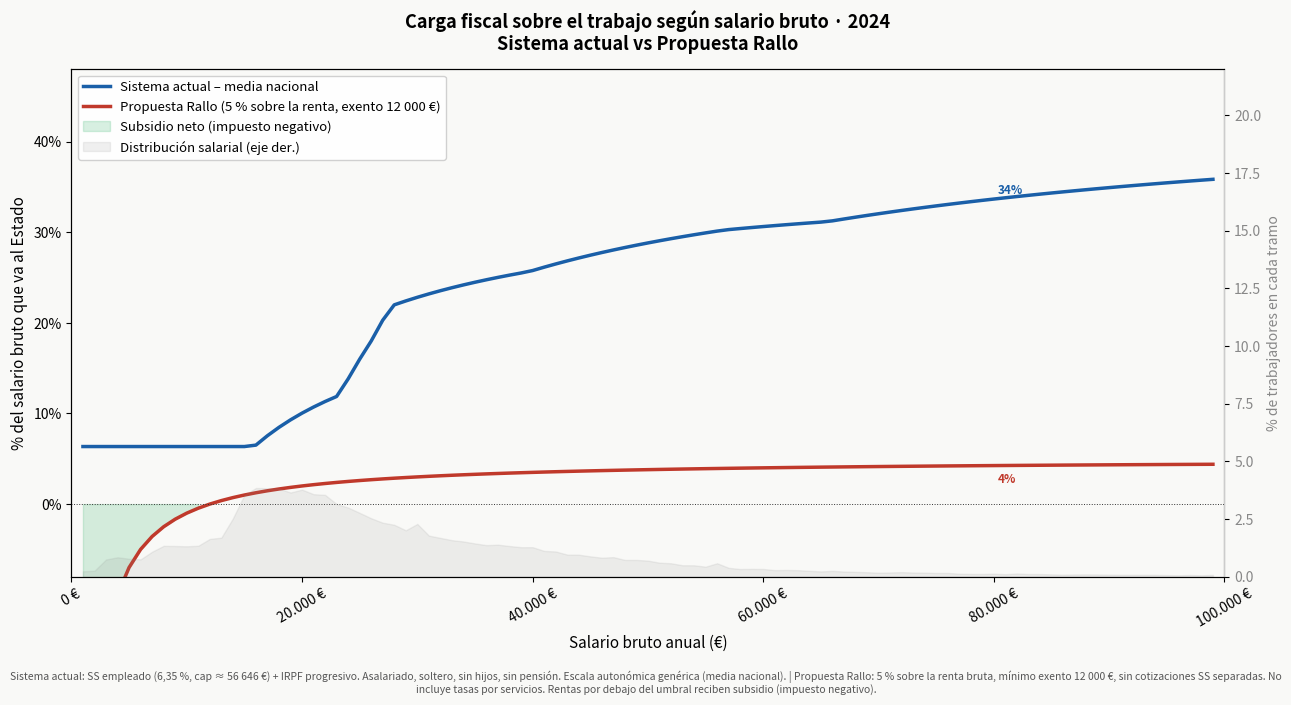

The script that saved this image:
"""
Comparativa carga fiscal: sistema actual (Madrid, asalariado, soltero, sin hijos)
vs propuesta Rallo (tipo único 20 %, mínimo exento 12 000 €, sin SS separadas).
"""

import numpy as np
import matplotlib.pyplot as plt
import matplotlib.ticker as mtick

# ──────────────────────────────────────────────────────────────
# Datos de distribución salarial (AEAT 2024, % de trabajadores)
# ──────────────────────────────────────────────────────────────
DIST_RAW = {
    1000: 0.230068348, 2000: 0.25464169,  3000: 0.741647302,
    4000: 0.837098237, 5000: 0.774125656, 6000: 0.74859922,
    7000: 1.079606961, 8000: 1.334726027, 9000: 1.326531381,
    10000: 1.313766027,11000: 1.336883851,12000: 1.633352134,
    13000: 1.687566596,14000: 2.517942047,15000: 3.533075327,
    16000: 3.841395947,17000: 3.830190726,18000: 3.819020101,
    19000: 3.644858919,20000: 3.77068125, 21000: 3.572762769,
    22000: 3.542570384,23000: 3.147188027,24000: 2.992582004,
    25000: 2.763379702,26000: 2.528684669,27000: 2.336698666,
    28000: 2.24594688,  29000: 2.007250614,30000: 2.2835578,
    31000: 1.777491282,32000: 1.678497833,33000: 1.57954985,
    34000: 1.522855085,35000: 1.437129841,36000: 1.364209195,
    37000: 1.384103335,38000: 1.324861417,39000: 1.274428194,
    40000: 1.275222062,41000: 1.113991102,42000: 1.088823559,
    43000: 0.953975465,44000: 0.949682227,45000: 0.878284008,
    46000: 0.819453339,47000: 0.844256318,48000: 0.724502037,
    49000: 0.723856798,50000: 0.693369237,51000: 0.603348535,
    52000: 0.578318741,53000: 0.491762049,54000: 0.490178546,
    55000: 0.429869255,56000: 0.579195511,57000: 0.37984843,
    58000: 0.328949586,59000: 0.335135684,60000: 0.331689555,
    61000: 0.281086732,62000: 0.288476222,63000: 0.279700138,
    64000: 0.250806507,65000: 0.224393167,66000: 0.248467623,
    67000: 0.21941152,  68000: 0.205654419,69000: 0.189769831,
    70000: 0.168921329,71000: 0.179171301,72000: 0.193825461,
    73000: 0.17678611,  74000: 0.172625036,75000: 0.15798408,
    76000: 0.159739758,77000: 0.125696255,78000: 0.117904057,
    79000: 0.114788804,80000: 0.128151778,81000: 0.10437945,
    82000: 0.136562208,83000: 0.1115821,  84000: 0.110530696,
    85000: 0.096847753,86000: 0.084702007,87000: 0.093349937,
    88000: 0.0957673,   89000: 0.092608524,90000: 0.085109151,
    91000: 0.079394801,92000: 0.078788355,93000: 0.077367962,
    94000: 0.077029169,95000: 0.06618055, 96000: 0.056488381,
    97000: 0.070568003,98000: 0.055952471,99000: 0.07558385,
}

# ──────────────────────────────────────────────────────────────
# Funciones fiscales – Sistema actual
# ──────────────────────────────────────────────────────────────

def apply_brackets(base, brackets):
    if base <= 0:
        return 0.0
    remaining, prev, total = base, 0.0, 0.0
    for up, rate in brackets:
        slice_ = min(remaining, up - prev)
        if slice_ <= 0:
            break
        total += slice_ * rate
        remaining -= slice_
        prev = up
        if remaining <= 0:
            break
    return total

STATE_BRACKETS = [
    (12450,  0.095), (20200, 0.12), (35200, 0.15),
    (60000,  0.185), (300000, 0.225), (float('inf'), 0.245),
]

# Tramo autonómico Madrid
MADRID_BRACKETS = [
    (13362,  0.085), (19004, 0.107), (35425, 0.128),
    (57320,  0.174), (float('inf'), 0.205),
]

# Tramo autonómico genérico (escala complementaria)
DEFAULT_BRACKETS = [
    (12450,  0.095), (20200, 0.12), (35200, 0.15),
    (60000,  0.185), (300000, 0.225), (float('inf'), 0.245),
]


def calc_current(gross, regional=MADRID_BRACKETS):
    """Carga fiscal efectiva (SS empleado + IRPF) / salario bruto."""
    if gross <= 0:
        return 0.0

    # Cotización SS empleado (cap 2024 ~56 646 €/año)
    ss = min(gross, 56646) * 0.0635

    # Reducción por rendimientos del trabajo (art. 20 LIRPF, valores 2025)
    rnp = max(0.0, gross - ss - 2000)
    if rnp <= 19747.5:
        reduction = 7302.0
    elif rnp <= 32279.58:
        reduction = max(0.0, 7302.0 - 1.75 * (rnp - 19747.5))
    else:
        reduction = 0.0

    base = max(0.0, rnp - reduction)

    cuota_integra = apply_brackets(base, STATE_BRACKETS) + apply_brackets(base, regional)

    minimo = 5550.0
    cuota_minimo = (apply_brackets(minimo, STATE_BRACKETS)
                    + apply_brackets(minimo, regional))

    irpf = max(0.0, cuota_integra - cuota_minimo)
    return (ss + irpf) / gross


def calc_rallo(gross, flat_rate=0.20, exemption=12000.0):
    """
    Propuesta Rallo: impuesto único al tipo flat_rate sobre la renta bruta
    por encima del mínimo exento. Reemplaza IRPF + cotizaciones SS del empleado.
    Para rentas por debajo del umbral: impuesto negativo (se recibe subsidio),
    representado aquí como tasa negativa.
    """
    if gross <= 0:
        return 0.0
    tax = (gross - exemption) * flat_rate
    return tax / gross


# ──────────────────────────────────────────────────────────────
# Cálculo para cada tramo salarial
# ──────────────────────────────────────────────────────────────
salaries  = np.array(sorted(DIST_RAW.keys()))
dist_vals = np.array([DIST_RAW[s] for s in salaries])

current_default = np.array([calc_current(s, DEFAULT_BRACKETS) for s in salaries])
rallo_rates     = np.array([calc_rallo(s, flat_rate=0.05)  for s in salaries])

# ──────────────────────────────────────────────────────────────
# Gráfico
# ──────────────────────────────────────────────────────────────
fig, ax1 = plt.subplots(figsize=(13, 7))
fig.patch.set_facecolor('#f9f9f7')
ax1.set_facecolor('#f9f9f7')

# Eje secundario: distribución salarial
ax2 = ax1.twinx()
ax2.fill_between(salaries, dist_vals, alpha=0.12, color='#888', label='Distribución salarial (eje der.)')
ax2.set_ylabel('% de trabajadores en cada tramo', color='#888', fontsize=10)
ax2.tick_params(axis='y', labelcolor='#888')
ax2.set_ylim(0, 22)
ax2.spines['right'].set_color('#ccc')

# Líneas de carga fiscal
ax1.plot(salaries, current_default * 100, color='#1a5fa8', lw=2.5,
         label='Sistema actual – media nacional')
ax1.plot(salaries, rallo_rates     * 100, color='#c0392b', lw=2.5,
         linestyle='-', label='Propuesta Rallo (5 % sobre la renta, exento 12 000 €)')

ax1.axhline(0, color='#333', lw=0.7, ls=':')

# Etiquetas en extremo de líneas
for s in [80000, 100000]:
    idx = np.searchsorted(salaries, s)
    if idx < len(salaries):
        ax1.annotate(f'{current_default[idx]*100:.0f}%',
                     xy=(salaries[idx], current_default[idx]*100),
                     xytext=(3, 4), textcoords='offset points',
                     color='#1a5fa8', fontsize=8.5, fontweight='bold')
        ax1.annotate(f'{rallo_rates[idx]*100:.0f}%',
                     xy=(salaries[idx], rallo_rates[idx]*100),
                     xytext=(3, -12), textcoords='offset points',
                     color='#c0392b', fontsize=8.5, fontweight='bold')

# Zona de impuesto negativo (Rallo)
ax1.fill_between(salaries, rallo_rates * 100, 0,
                 where=(rallo_rates < 0), alpha=0.18,
                 color='#27ae60', label='Subsidio neto (impuesto negativo)')

# Decoración
ax1.set_xlabel('Salario bruto anual (€)', fontsize=11)
ax1.set_ylabel('% del salario bruto que va al Estado', fontsize=11)
ax1.set_title(
    'Carga fiscal sobre el trabajo según salario bruto · 2024\n'
    'Sistema actual vs Propuesta Rallo',
    fontsize=13, fontweight='bold', pad=14)

ax1.set_xlim(0, 100000)
ax1.set_ylim(-8, 48)
ax1.yaxis.set_major_formatter(mtick.PercentFormatter(decimals=0))
ax1.xaxis.set_major_formatter(
    mtick.FuncFormatter(lambda x, _: f'{int(x):,} €'.replace(',', '.')))
ax1.tick_params(axis='x', rotation=30)

# Leyenda combinada
lines1, labels1 = ax1.get_legend_handles_labels()
lines2, labels2 = ax2.get_legend_handles_labels()
ax1.legend(lines1 + lines2, labels1 + labels2,
           loc='upper left', fontsize=9.5, framealpha=0.9)

# Nota metodológica
fig.text(
    0.5, 0.005,
    'Sistema actual: SS empleado (6,35 %, cap ≈ 56 646 €) + IRPF progresivo. '
    'Asalariado, soltero, sin hijos, sin pensión. Escala autonómica genérica (media nacional). | '
    'Propuesta Rallo: 5 % sobre la renta bruta, mínimo exento 12 000 €, sin cotizaciones SS separadas. '
    'No incluye tasas por servicios. Rentas por debajo del umbral reciben subsidio (impuesto negativo).',
    ha='center', fontsize=7.5, color='#555',
    wrap=True)

plt.tight_layout(rect=[0, 0.04, 1, 1])
plt.savefig('chart_rallo.png', dpi=150, bbox_inches='tight')
print('Gráfico guardado en chart_rallo.png')
plt.show()
